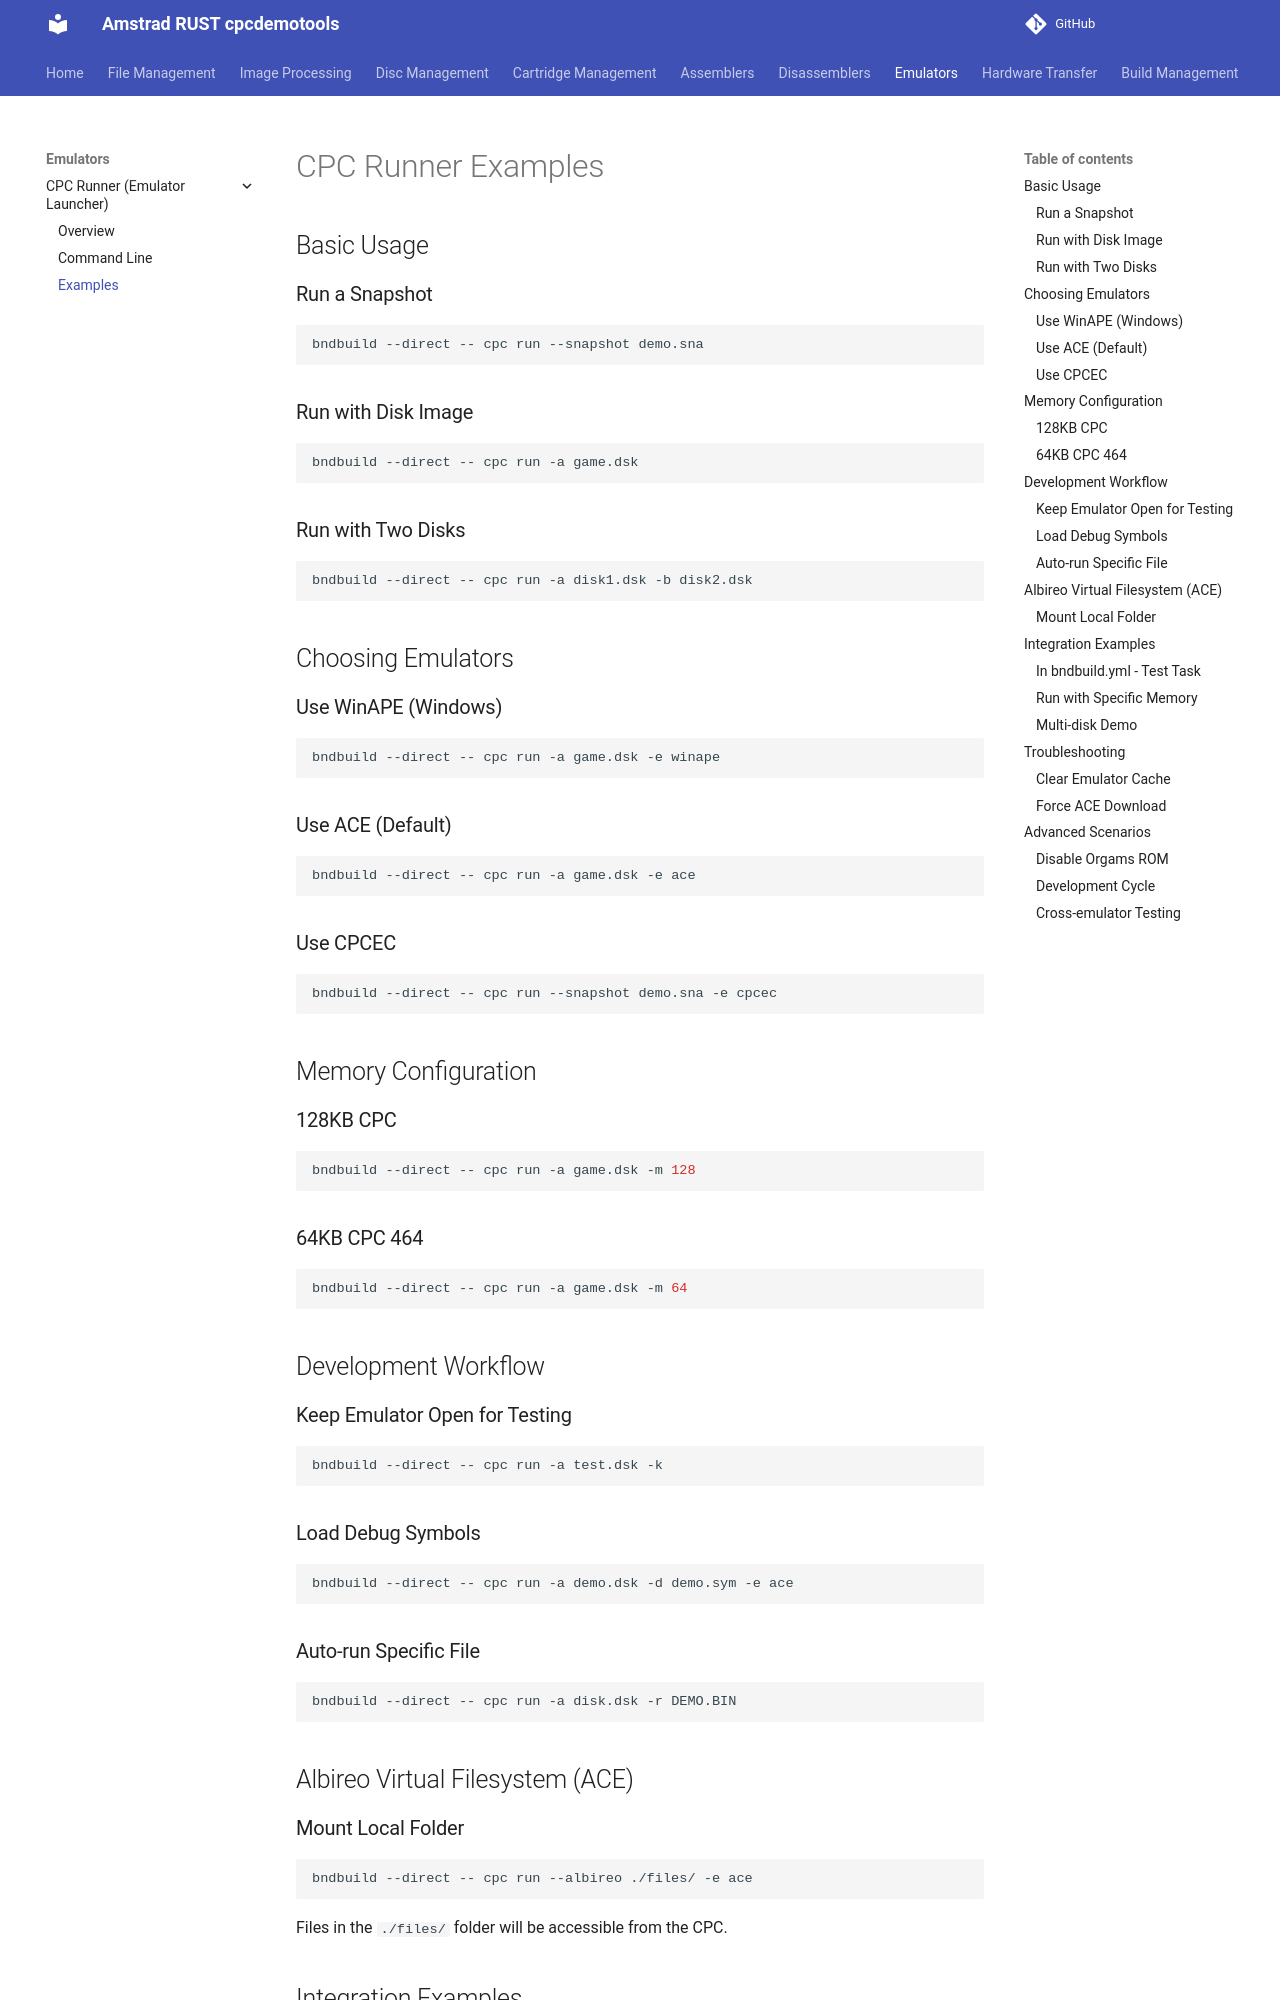

repository: cpcsdk/rust.cpclib · page: runner/examples/index.html · generator: mkdocs

# CPC Runner Examples

## Basic Usage

### Run a Snapshot
```bash
bndbuild --direct -- cpc run --snapshot demo.sna
```

### Run with Disk Image
```bash
bndbuild --direct -- cpc run -a game.dsk
```

### Run with Two Disks
```bash
bndbuild --direct -- cpc run -a disk1.dsk -b disk2.dsk
```

## Choosing Emulators

### Use WinAPE (Windows)
```bash
bndbuild --direct -- cpc run -a game.dsk -e winape
```

### Use ACE (Default)
```bash
bndbuild --direct -- cpc run -a game.dsk -e ace
```

### Use CPCEC
```bash
bndbuild --direct -- cpc run --snapshot demo.sna -e cpcec
```

## Memory Configuration

### 128KB CPC
```bash
bndbuild --direct -- cpc run -a game.dsk -m 128
```

### 64KB CPC 464
```bash
bndbuild --direct -- cpc run -a game.dsk -m 64
```

## Development Workflow

### Keep Emulator Open for Testing
```bash
bndbuild --direct -- cpc run -a test.dsk -k
```

### Load Debug Symbols
```bash
bndbuild --direct -- cpc run -a demo.dsk -d demo.sym -e ace
```

### Auto-run Specific File
```bash
bndbuild --direct -- cpc run -a disk.dsk -r DEMO.BIN
```

## Albireo Virtual Filesystem (ACE)

### Mount Local Folder
```bash
bndbuild --direct -- cpc run --albireo ./files/ -e ace
```

Files in the `./files/` folder will be accessible from the CPC.

## Integration Examples
